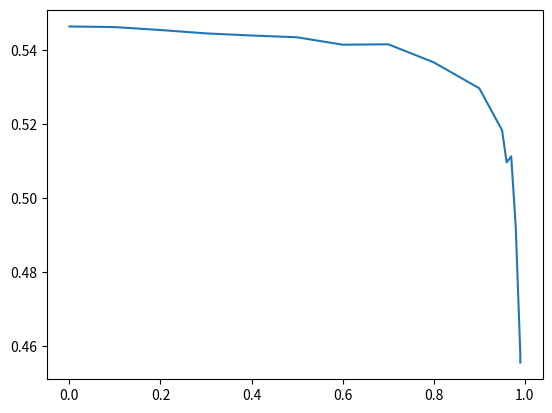

The matplotlib source for this figure:
import matplotlib.pyplot as plt

data=[(0.5, 0.0, 0.54647609814382847, 71801, 573049), (0.5, 0.1, 0.54631041429522675, 64621, 573049), (0.5, 0.2, 0.54551816095202077, 57441, 573049), (0.5, 0.3, 0.54461010285365641, 50261, 573049), (0.5, 0.4, 0.54403297448431576, 43081, 573049), (0.5, 0.5, 0.54355506868433545, 35901, 573049), (0.5, 0.6, 0.54155066058885371, 28721, 573049), (0.5, 0.7, 0.541664712295716, 21541, 573049), (0.5, 0.8, 0.53677783280069025, 14361, 573049), (0.5, 0.9, 0.5297697930257782, 7181, 573049), (0.5, 0.95, 0.51840683770596396, 3591, 573049), (0.5, 0.96, 0.50973404270444145, 2873, 573049), (0.5, 0.97, 0.51138613866739258, 2155, 573049), (0.5, 0.98, 0.49231325485738681, 1437, 573049), (0.5, 0.99, 0.45787983070393101, 719, 573049), (0.5, 0.99, 0.45565100624242239, 719, 573049)]


x,y=[],[]
for k in data:
  x.append(k[1])
  y.append(k[2])


plt.plot(x,y)
plt.show()
